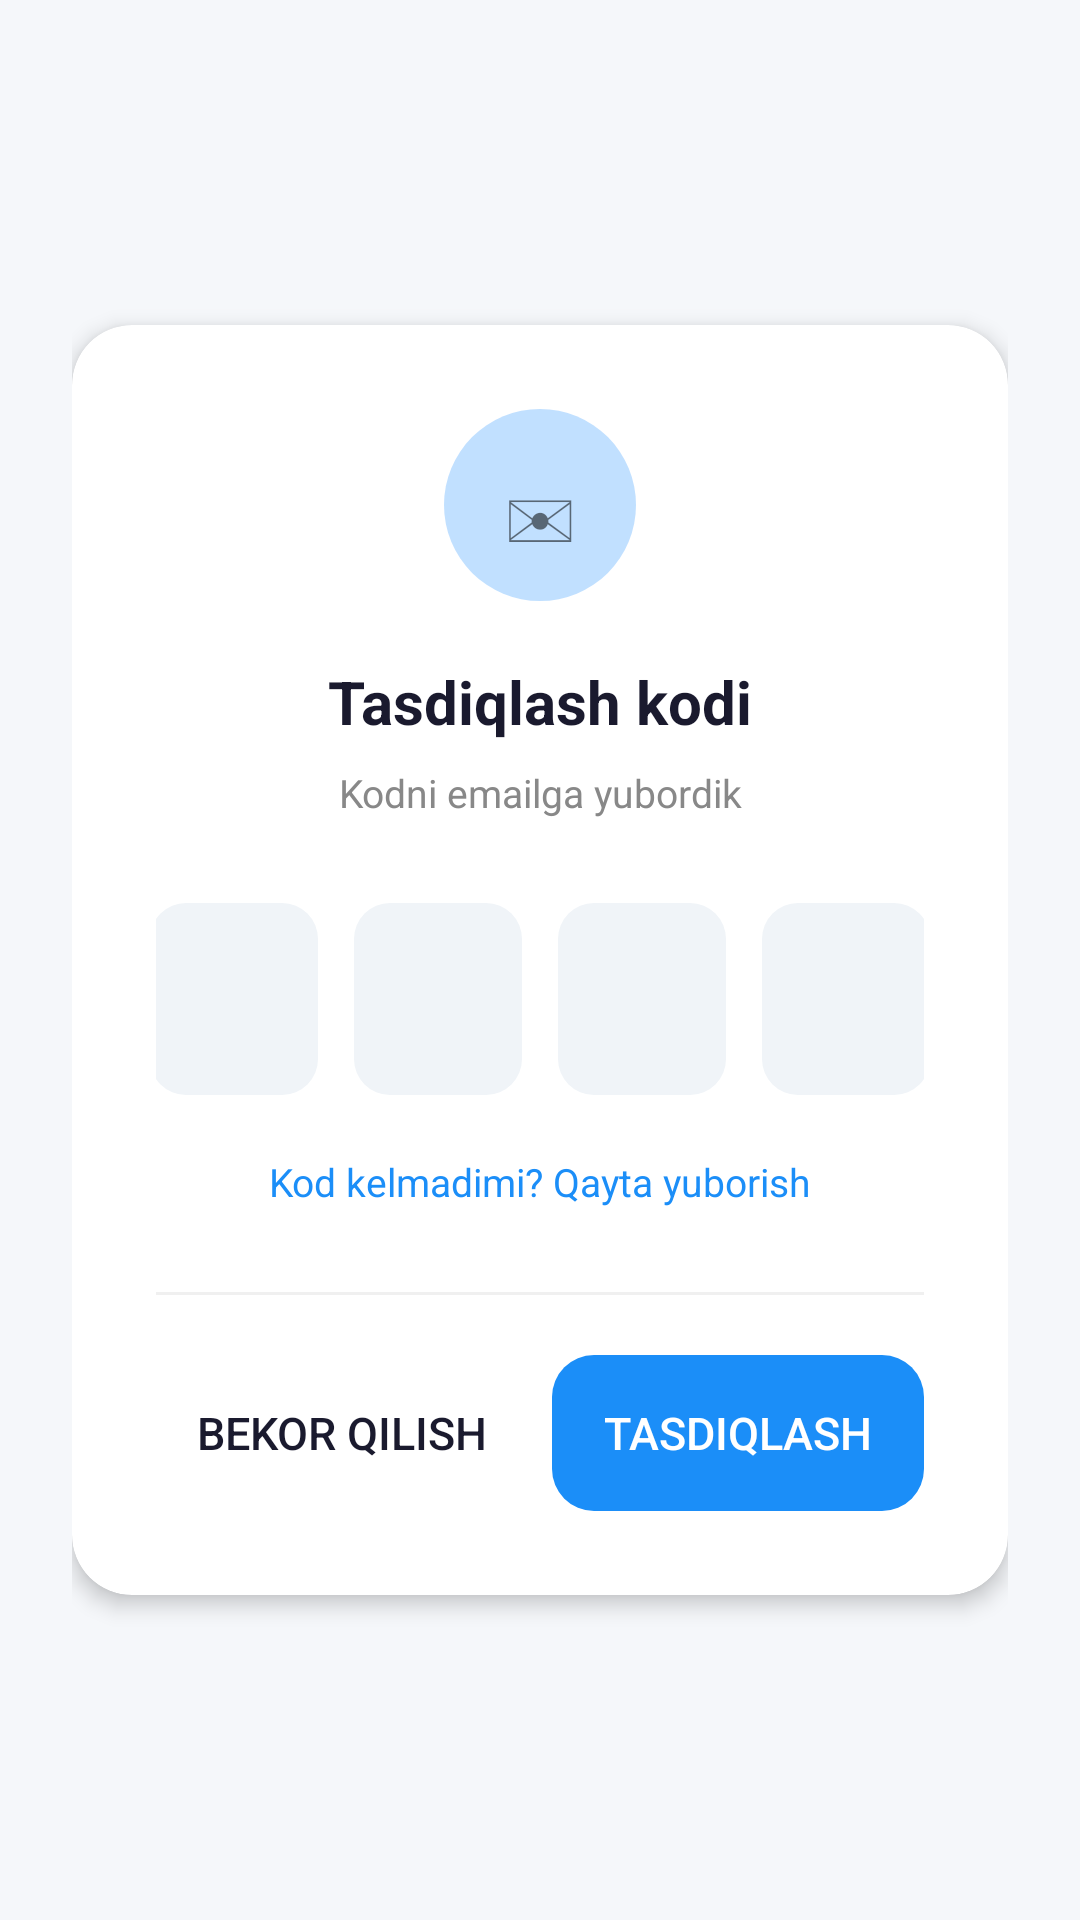

Reconstruct the res/layout file that produces this screen, plus the resources it refers to.
<!-- AndroidManifest.xml: application theme Theme.RemoteControl -->
<!-- res/layout/activity_verify_email.xml -->
<?xml version="1.0" encoding="utf-8"?>
<LinearLayout xmlns:android="http://schemas.android.com/apk/res/android"
    xmlns:app="http://schemas.android.com/apk/res-auto"
    android:layout_width="match_parent"
    android:layout_height="match_parent"
    android:orientation="vertical"
    android:gravity="center"
    android:background="#F5F7FA"
    android:padding="24dp">

    <androidx.cardview.widget.CardView
        android:layout_width="match_parent"
        android:layout_height="wrap_content"
        app:cardCornerRadius="20dp"
        app:cardElevation="4dp"
        app:cardBackgroundColor="#FFFFFF">

        <LinearLayout
            android:layout_width="match_parent"
            android:layout_height="wrap_content"
            android:orientation="vertical"
            android:gravity="center_horizontal"
            android:padding="28dp">

            <TextView
                android:layout_width="64dp"
                android:layout_height="64dp"
                android:text="&#x2709;"
                android:textSize="32sp"
                android:gravity="center"
                android:background="@drawable/bg_circle_blue"
                android:layout_marginBottom="20dp"/>

            <TextView
                android:layout_width="wrap_content"
                android:layout_height="wrap_content"
                android:text="Tasdiqlash kodi"
                android:textColor="#1A1A2E"
                android:textSize="20sp"
                android:textStyle="bold"
                android:layout_marginBottom="8dp"/>

            <TextView
                android:id="@+id/tvVerifyEmail"
                android:layout_width="wrap_content"
                android:layout_height="wrap_content"
                android:text="Kodni emailga yubordik"
                android:textColor="#888888"
                android:textSize="13sp"
                android:gravity="center"
                android:layout_marginBottom="28dp"/>

            <LinearLayout
                android:layout_width="wrap_content"
                android:layout_height="wrap_content"
                android:orientation="horizontal"
                android:gravity="center"
                android:layout_marginBottom="20dp">

                <EditText android:id="@+id/etCode1"
                    android:layout_width="56dp" android:layout_height="64dp"
                    android:background="@drawable/input_light"
                    android:gravity="center" android:textSize="24sp" android:textStyle="bold"
                    android:textColor="#1A1A2E" android:inputType="number"
                    android:maxLength="1" android:layout_marginHorizontal="6dp"/>

                <EditText android:id="@+id/etCode2"
                    android:layout_width="56dp" android:layout_height="64dp"
                    android:background="@drawable/input_light"
                    android:gravity="center" android:textSize="24sp" android:textStyle="bold"
                    android:textColor="#1A1A2E" android:inputType="number"
                    android:maxLength="1" android:layout_marginHorizontal="6dp"/>

                <EditText android:id="@+id/etCode3"
                    android:layout_width="56dp" android:layout_height="64dp"
                    android:background="@drawable/input_light"
                    android:gravity="center" android:textSize="24sp" android:textStyle="bold"
                    android:textColor="#1A1A2E" android:inputType="number"
                    android:maxLength="1" android:layout_marginHorizontal="6dp"/>

                <EditText android:id="@+id/etCode4"
                    android:layout_width="56dp" android:layout_height="64dp"
                    android:background="@drawable/input_light"
                    android:gravity="center" android:textSize="24sp" android:textStyle="bold"
                    android:textColor="#1A1A2E" android:inputType="number"
                    android:maxLength="1" android:layout_marginHorizontal="6dp"/>
            </LinearLayout>

            <TextView
                android:id="@+id/tvResendCode"
                android:layout_width="wrap_content"
                android:layout_height="wrap_content"
                android:text="Kod kelmadimi? Qayta yuborish"
                android:textColor="#1B8EF8"
                android:textSize="13sp"
                android:layout_marginBottom="28dp"/>

            <View android:layout_width="match_parent" android:layout_height="1dp"
                android:background="#F0F0F0" android:layout_marginBottom="20dp"/>

            <LinearLayout android:layout_width="match_parent" android:layout_height="wrap_content"
                android:orientation="horizontal">

                <Button android:id="@+id/btnCancel"
                    android:layout_width="0dp" android:layout_height="52dp"
                    android:layout_weight="1" android:text="Bekor qilish"
                    android:textColor="#1A1A2E" android:textSize="15sp"
                    android:background="@drawable/card_white"
                    android:stateListAnimator="@null" android:layout_marginEnd="8dp"/>

                <Button android:id="@+id/btnVerify"
                    android:layout_width="0dp" android:layout_height="52dp"
                    android:layout_weight="1" android:text="Tasdiqlash"
                    android:textColor="#FFFFFF" android:textSize="15sp"
                    android:background="@drawable/btn_blue"
                    android:stateListAnimator="@null"/>
            </LinearLayout>
        </LinearLayout>
    </androidx.cardview.widget.CardView>
</LinearLayout>
<!-- resources referenced by this layout -->
<resources>
  <!-- drawable bg_circle_blue (drawable) -->
  <?xml version="1.0" encoding="utf-8"?>
  <shape xmlns:android="http://schemas.android.com/apk/res/android"
      android:shape="oval">
      <solid android:color="#400A84FF"/>
  </shape>
  <!-- drawable btn_blue (drawable) -->
  <?xml version="1.0" encoding="utf-8"?>
  <shape xmlns:android="http://schemas.android.com/apk/res/android">
      <solid android:color="#1B8EF8"/>
      <corners android:radius="14dp"/>
  </shape>
  <!-- drawable card_white (drawable) -->
  <?xml version="1.0" encoding="utf-8"?>
  <shape xmlns:android="http://schemas.android.com/apk/res/android">
      <solid android:color="#FFFFFF"/>
      <corners android:radius="20dp"/>
      <stroke android:width="0dp" android:color="#00000000"/>
  </shape>
  <!-- drawable input_light (drawable) -->
  <?xml version="1.0" encoding="utf-8"?>
  <shape xmlns:android="http://schemas.android.com/apk/res/android">
      <solid android:color="#F0F4F8"/>
      <corners android:radius="12dp"/>
  </shape>
  <style name="Theme.RemoteControl" parent="Theme.AppCompat.Light.NoActionBar">
          <item name="colorPrimary">#1B8EF8</item>
          <item name="colorPrimaryDark">#FFFFFF</item>
          <item name="colorAccent">#1B8EF8</item>
          <item name="android:windowBackground">#F5F7FA</item>
          <item name="android:statusBarColor">#FFFFFF</item>
          <item name="android:navigationBarColor">#FFFFFF</item>
          <item name="android:windowLightStatusBar">true</item>
          <item name="android:editTextColor">#1A1A2E</item>
          <item name="android:textColorHint">#AAAAAA</item>
      </style>
</resources>
